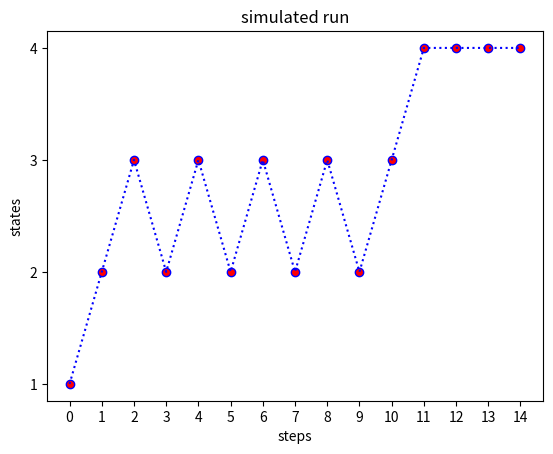

Python code for this plot:
# -*- coding: utf-8 -*-
"""
Created on Thu May  9 20:10:41 2019

[redacted]
"""
import numpy as np
import matplotlib
import matplotlib.pyplot as plt
import random
import matplotlib.lines as mlines

def main():

    n = 15  # 15 times
    throws = []
    throws = np.zeros(n)
    initialThrow = nsideddie([0, 0.33, 0.33, 0.33, 0])
    throws[0] = initialThrow

    for i in range(n-1):

        if initialThrow == 0:
            initialThrow = nsideddie([1, 0, 0, 0, 0])
            throws[i+1] = initialThrow

        elif initialThrow == 1:
            initialThrow = nsideddie([0.3, 0, 0.7, 0, 0])
            throws[i+1] = initialThrow

        elif initialThrow == 2:
            initialThrow = nsideddie([0, 0.5, 0, 0.5, 0])
            throws[i+1] = initialThrow

        elif initialThrow == 3:
            initialThrow = nsideddie([0, 0, 0.6, 0, 0.4])
            throws[i+1] = initialThrow

        elif initialThrow == 4:
            initialThrow = nsideddie([0, 0, 0, 0, 1])
            throws[i+1] = initialThrow

    graph(throws)



def graph(throws):

    plt.yticks([0, 1, 2, 3, 4])
    plt.scatter(np.arange(len(throws)), throws, color='r', edgecolors='b')
    plt.xticks(np.arange(len(throws)), np.arange(0, len(throws)))
    plt.plot(throws, 'b:')
    plt.ylabel('states')
    plt.xlabel('steps')
    plt.title('simulated run')
    plt.show()





def nsideddie(p):
    n = len(p)  # length of the array p tell us the
                # how many sides the die has

    cs = np.cumsum(p)
    cp = np.append(0, cs)

    r = np.random.rand()
    for k in range(0, n):

        if r > cp[k] and r <= cp[k + 1]:
            d = k

    return d


main()
